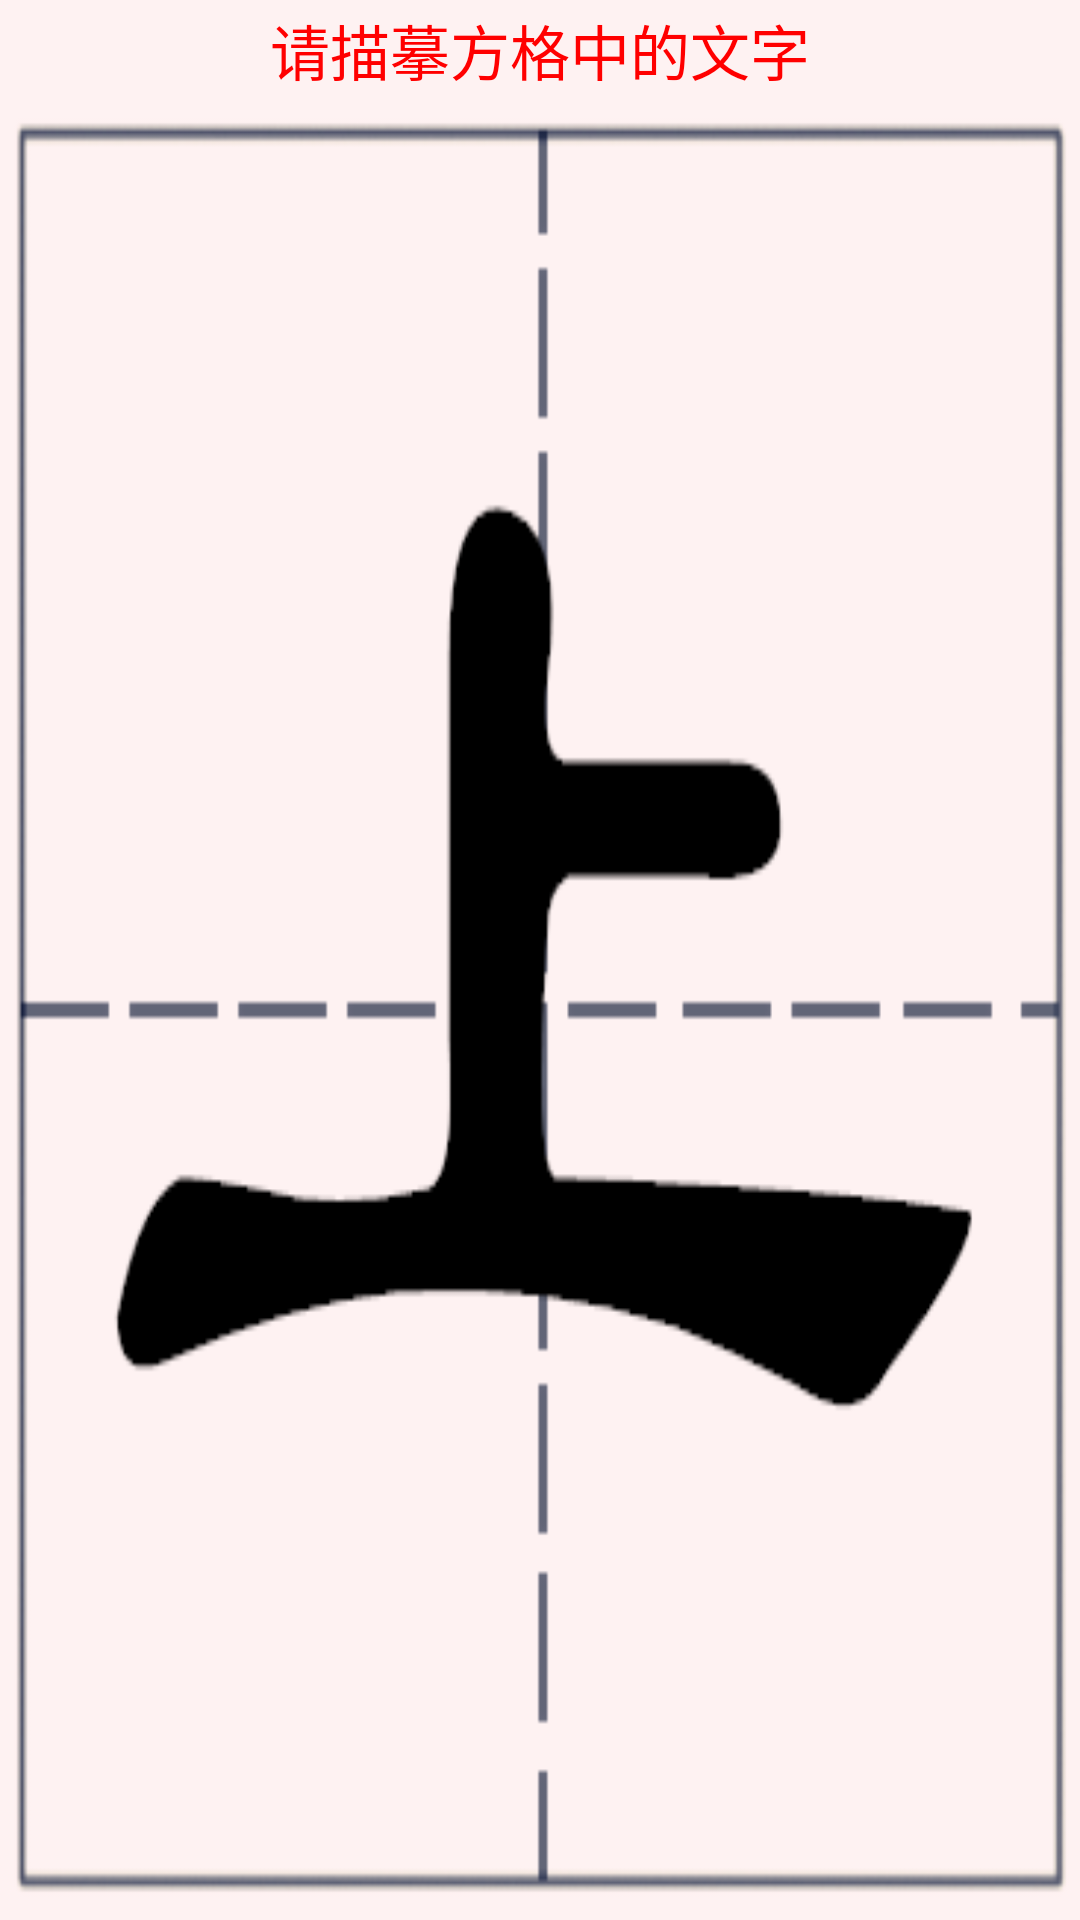

Produce the Android XML layout that renders to this screen, including the resource entries it uses.
<!-- AndroidManifest.xml: fallback theme Theme.MaterialComponents.DayNight.NoActionBar -->
<!-- res/layout/activity_add16.xml -->
<?xml version="1.0" encoding="utf-8"?>
<LinearLayout xmlns:android="http://schemas.android.com/apk/res/android"
	android:orientation="vertical"
	android:layout_width="fill_parent"
	android:layout_height="fill_parent"
	android:gravity="center_horizontal"
	>
<TextView
    android:id="@+id/te1"
	android:layout_width="fill_parent"
	android:layout_height="50dp"
	android:text="请描摹方格中的文字"
	 android:background="@drawable/bai"
	 android:gravity="center"
	  android:textColor="#ff0000"
	 android:textSize="20dp"
	 android:layout_weight="1.0"/>

<android.gesture.GestureOverlayView
	android:id="@+id/gesture"
	android:layout_width="fill_parent"
	android:layout_height="fill_parent"
	android:gestureStrokeType="multiple"
	android:background="@drawable/fangge16"
	android:layout_weight="2.0" />
</LinearLayout>
<!-- resources referenced by this layout -->
<resources>
  <!-- drawable bai: png bitmap (drawable, 490 bytes) -->
  <!-- drawable fangge16: png bitmap (drawable, 10940 bytes) -->
</resources>
